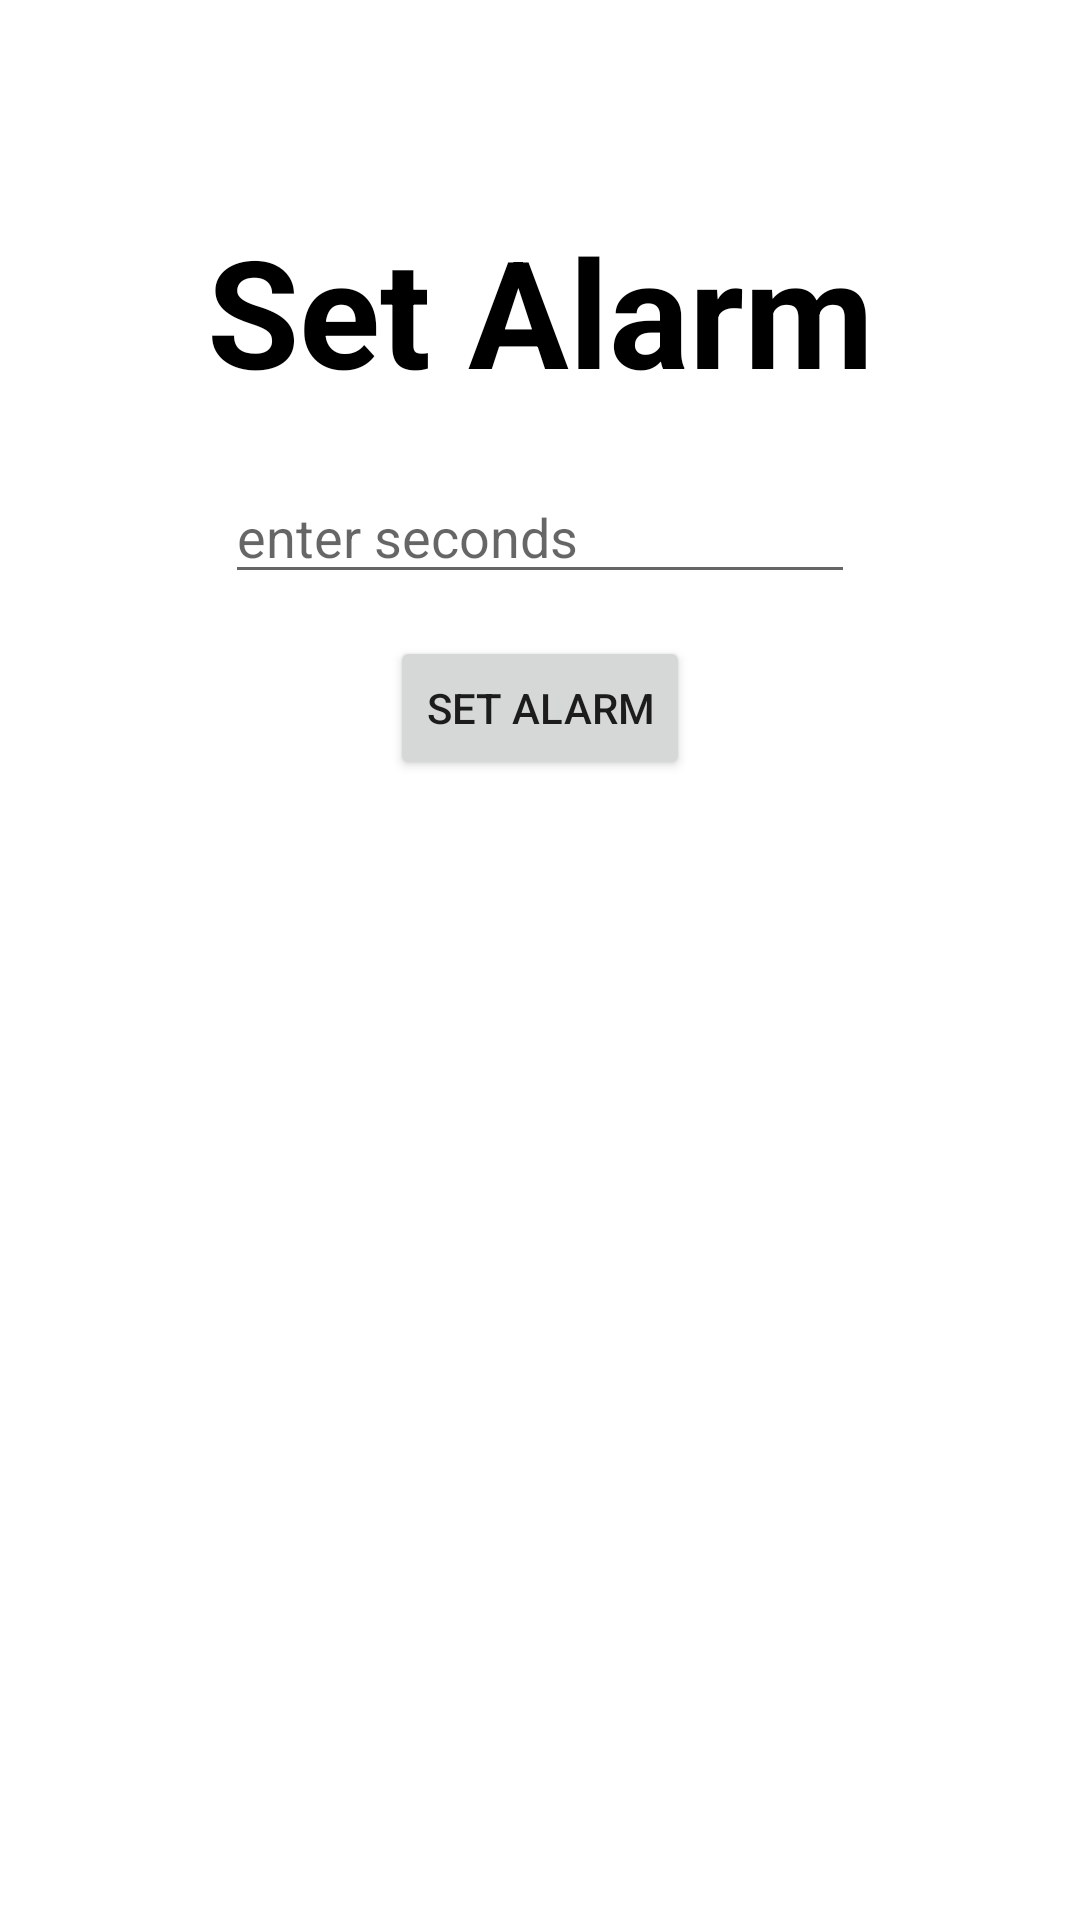

Android layout source for this screen:
<!-- AndroidManifest.xml: application theme Theme.QassmApp -->
<!-- res/layout/fragment_alarm.xml -->
<?xml version="1.0" encoding="utf-8"?>
<androidx.constraintlayout.widget.ConstraintLayout xmlns:android="http://schemas.android.com/apk/res/android"
    xmlns:tools="http://schemas.android.com/tools"
    android:layout_width="match_parent"
    android:layout_height="match_parent"
    xmlns:app="http://schemas.android.com/apk/res-auto"
    tools:context=".fragment.AlarmFragment">

    <TextView
        android:layout_width="wrap_content"
        android:layout_height="wrap_content"
        android:id="@+id/textView"
        android:layout_marginTop="70dp"
        android:text="Set Alarm"
        android:textColor="@color/black"
        android:textSize="50sp"
        android:textStyle="bold"
        app:layout_constraintEnd_toEndOf="parent"
        app:layout_constraintStart_toStartOf="parent"
        app:layout_constraintTop_toTopOf="parent"/>

    <EditText
        android:layout_width="wrap_content"
        android:layout_height="wrap_content"
        android:id="@+id/editText"
        android:layout_marginTop="20dp"
        android:ems="10"
        android:hint="enter seconds"
        android:inputType="number"
        app:layout_constraintEnd_toEndOf="parent"
        app:layout_constraintStart_toStartOf="parent"
        app:layout_constraintTop_toBottomOf="@id/textView"/>

    <Button
        android:layout_width="wrap_content"
        android:layout_height="wrap_content"
        android:id="@+id/button"
        android:layout_marginTop="14dp"
        android:text="Set Alarm"
        app:layout_constraintEnd_toEndOf="parent"
        app:layout_constraintStart_toStartOf="parent"
        app:layout_constraintTop_toBottomOf="@id/editText"/>

</androidx.constraintlayout.widget.ConstraintLayout>
<!-- resources referenced by this layout -->
<resources>
  <color name="black">#FF000000</color>
  <style name="Theme.QassmApp" parent="Theme.MaterialComponents.DayNight.NoActionBar">
          
          <item name="colorPrimary">@color/purple_500</item>
          <item name="colorPrimaryVariant">@color/purple_700</item>
          <item name="colorOnPrimary">@color/white</item>
          
          <item name="colorSecondary">@color/teal_200</item>
          <item name="colorSecondaryVariant">@color/teal_700</item>
          <item name="colorOnSecondary">@color/black</item>
          
          <item name="android:statusBarColor" tools:targetApi="l">?attr/colorPrimaryVariant</item>
          
      </style>
  <color name="purple_500">#27C0FC</color>
  <color name="purple_700">#FF3700B3</color>
  <color name="white">#FFFFFFFF</color>
  <color name="teal_200">#FF03DAC5</color>
  <color name="teal_700">#FF018786</color>
</resources>
